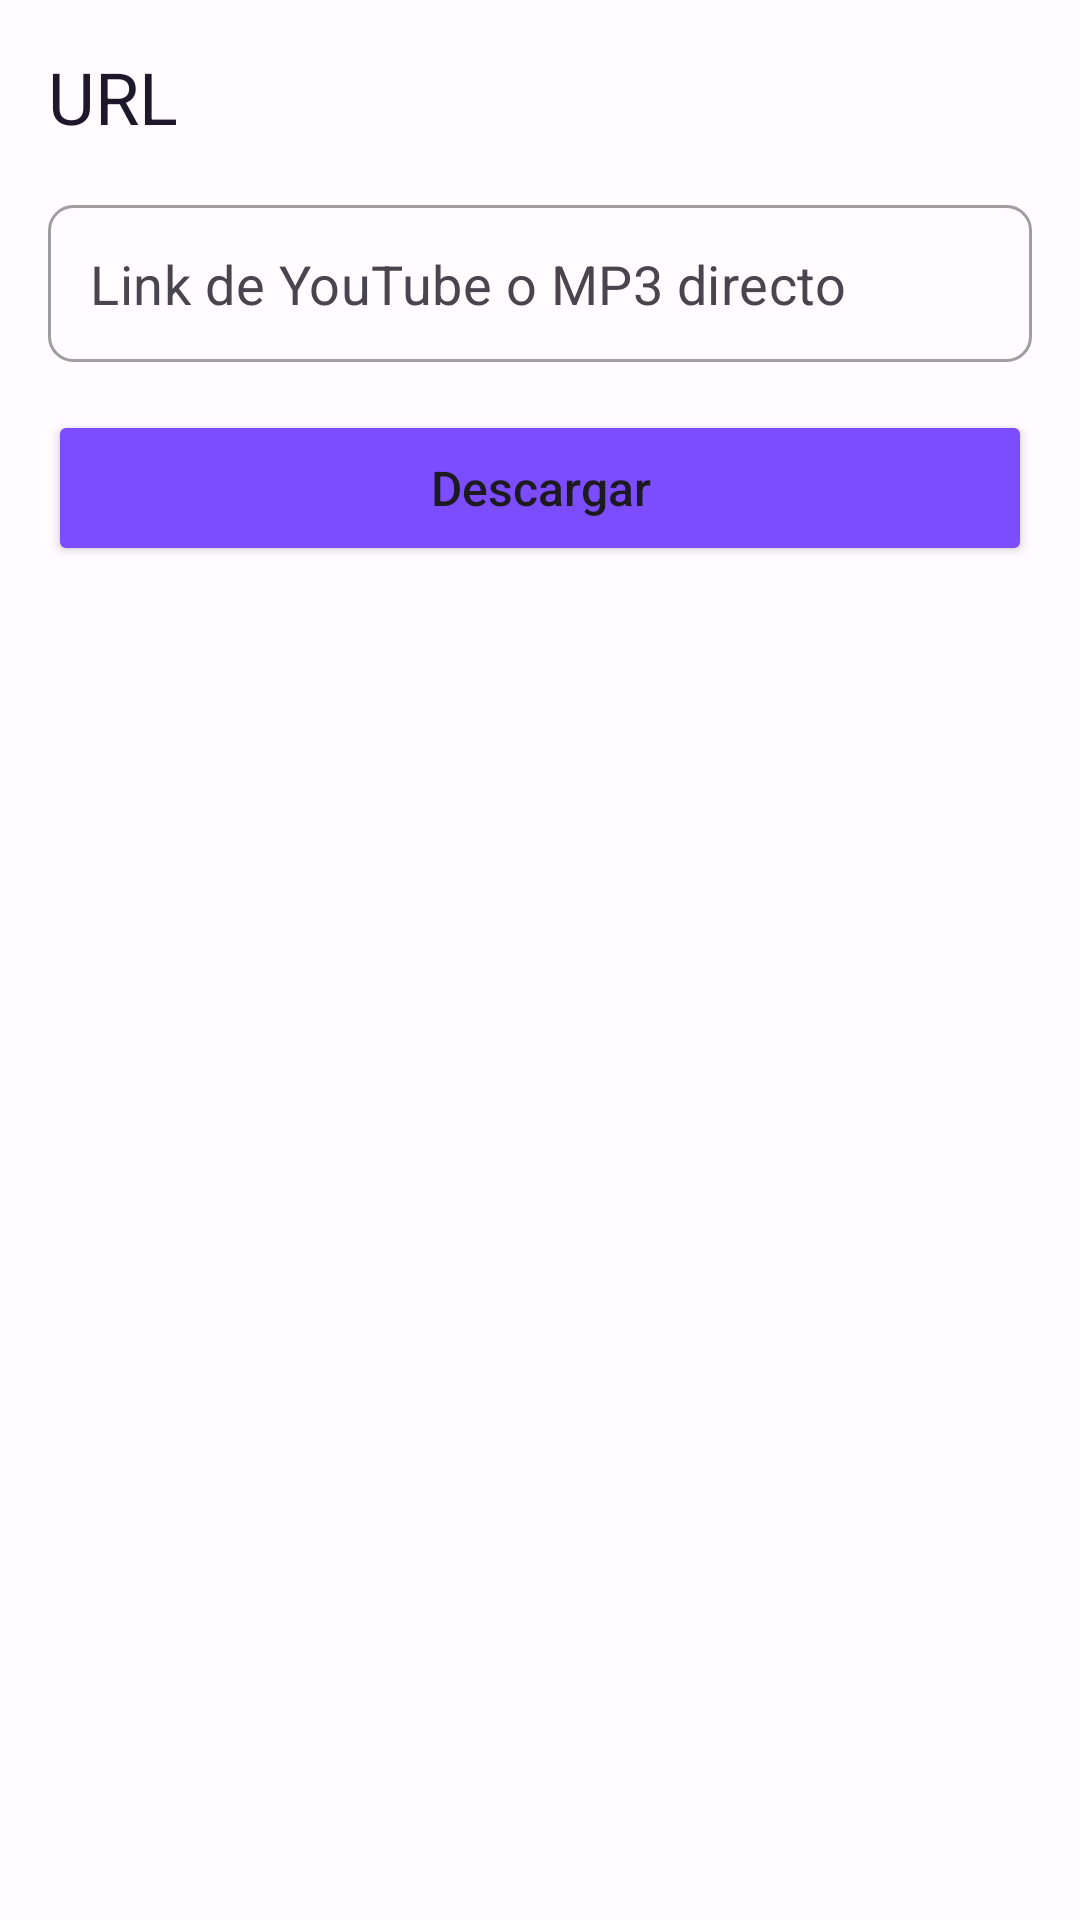

This screen was rendered from an Android layout file. Write that file and the resources it references.
<!-- AndroidManifest.xml: application theme Theme.MusicChapa -->
<!-- res/layout/fragment_url_download.xml -->
<?xml version="1.0" encoding="utf-8"?>
<LinearLayout xmlns:android="http://schemas.android.com/apk/res/android"
    android:layout_width="match_parent"
    android:layout_height="match_parent"
    android:orientation="vertical"
    android:padding="16dp"
    android:background="?attr/colorSurface">

    <TextView
        android:layout_width="wrap_content"
        android:layout_height="wrap_content"
        android:text="@string/url_download"
        android:textAppearance="?attr/textAppearanceHeadlineSmall"
        android:textColor="?attr/colorOnSurface"
        android:layout_marginBottom="20dp" />

    <EditText
        android:id="@+id/url_input"
        android:layout_width="match_parent"
        android:layout_height="wrap_content"
        android:hint="@string/url_hint"
        android:inputType="textUri"
        android:padding="14dp"
        android:background="@drawable/rounded_input"
        android:textColor="?attr/colorOnSurface"
        android:textColorHint="?attr/colorOnSurfaceVariant"
        android:fontFamily="sans-serif"
        android:letterSpacing="0.01" />

    <Button
        android:id="@+id/download_btn"
        android:layout_width="match_parent"
        android:layout_height="52dp"
        android:layout_marginTop="16dp"
        android:text="@string/download"
        android:textAllCaps="false"
        android:textSize="16sp"
        android:backgroundTint="?attr/colorPrimary" />

    <TextView
        android:id="@+id/status_text"
        android:layout_width="match_parent"
        android:layout_height="wrap_content"
        android:layout_marginTop="16dp"
        android:textAppearance="?attr/textAppearanceBodyMedium"
        android:textColor="?attr/colorOnSurfaceVariant" />

    <ProgressBar
        android:id="@+id/progress_bar"
        style="?android:attr/progressBarStyleHorizontal"
        android:layout_width="match_parent"
        android:layout_height="6dp"
        android:layout_marginTop="12dp"
        android:visibility="gone"
        android:progressTint="?attr/colorPrimary"
        android:progressBackgroundTint="@color/progress_track" />

</LinearLayout>
<!-- resources referenced by this layout -->
<resources>
  <color name="progress_track">#FFE8DEFF</color>
  <!-- drawable rounded_input (drawable) -->
  <?xml version="1.0" encoding="utf-8"?>
  <shape xmlns:android="http://schemas.android.com/apk/res/android"
      android:shape="rectangle">
      <solid android:color="@color/surface" />
      <stroke android:width="1dp" android:color="@color/gray" />
      <corners android:radius="8dp" />
  </shape>
  <string name="download">Descargar</string>
  <string name="url_download">URL</string>
  <string name="url_hint">Link de YouTube o MP3 directo</string>
  <style name="Theme.MusicChapa" parent="Theme.Material3.DayNight.NoActionBar">
          <item name="colorPrimary">@color/purple_primary</item>
          <item name="colorOnPrimary">@color/white</item>
          <item name="colorPrimaryContainer">@color/purple_light</item>
          <item name="colorOnPrimaryContainer">#FF1D192B</item>
          <item name="colorSecondary">#FF6750A4</item>
          <item name="colorOnSecondary">@color/white</item>
          <item name="colorSurface">@color/surface</item>
          <item name="colorOnSurface">#FF1D192B</item>
          <item name="colorOutline">#FFCAC4D0</item>
          <item name="android:windowBackground">@color/background</item>
      </style>
  <color name="surface">#FFFFFBFE</color>
  <color name="gray">#FF9E9E9E</color>
  <color name="purple_primary">#FF7C4DFF</color>
  <color name="white">#FFFFFFFF</color>
  <color name="purple_light">#FFE8DEFF</color>
  <color name="background">#FFFDF8FF</color>
</resources>
